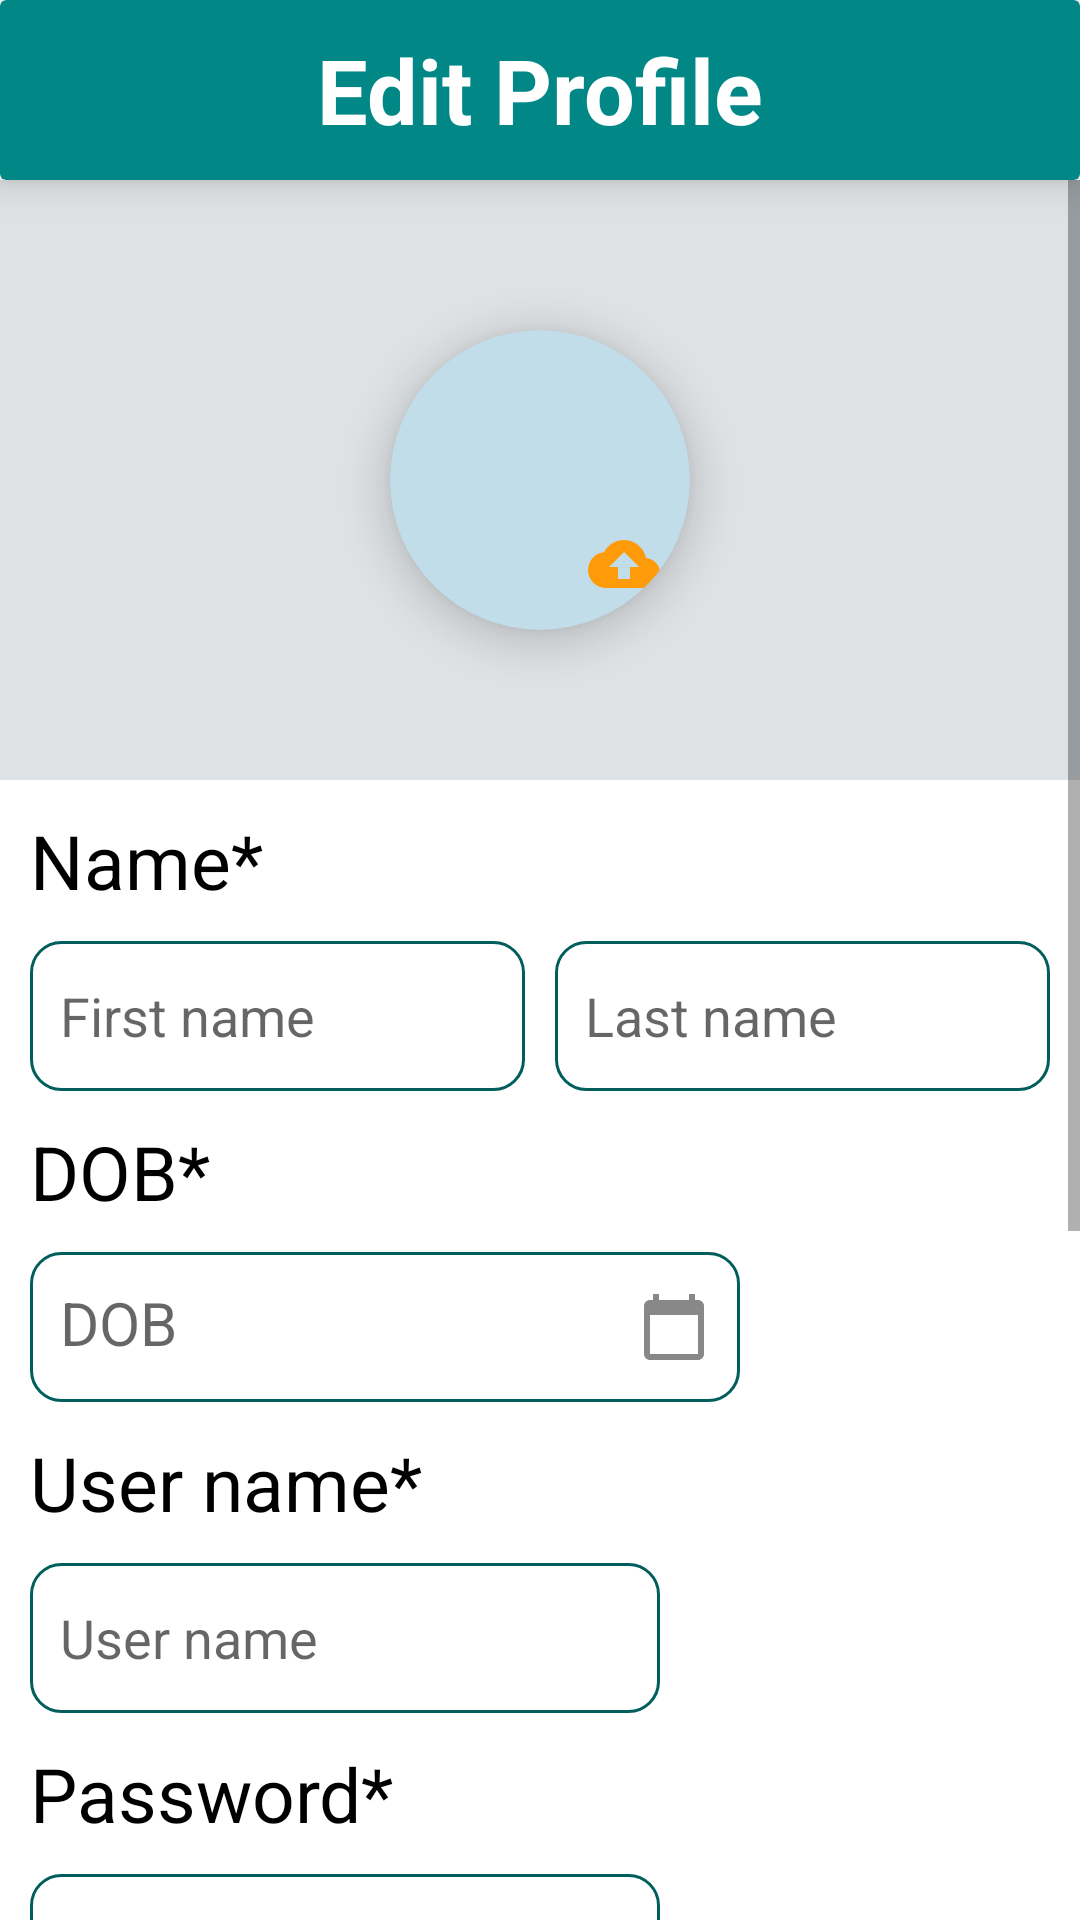

Produce the Android XML layout that renders to this screen, including the resource entries it uses.
<!-- AndroidManifest.xml: application theme Theme.DreamzAssignment -->
<!-- res/layout/activity_edit_profile.xml -->
<?xml version="1.0" encoding="utf-8"?>
<RelativeLayout xmlns:android="http://schemas.android.com/apk/res/android"
    xmlns:app="http://schemas.android.com/apk/res-auto"
    xmlns:tools="http://schemas.android.com/tools"
    android:layout_width="match_parent"
    android:layout_height="match_parent"
    tools:context=".EditProfile">
    <LinearLayout
        android:layout_width="match_parent"
        android:layout_height="match_parent"
        android:orientation="vertical">
        <androidx.cardview.widget.CardView
            android:layout_width="match_parent"
            android:layout_height="60dp"
            app:cardBackgroundColor="@color/teal_700"
            app:cardElevation="8dp">
            <RelativeLayout
                android:layout_width="match_parent"
                android:layout_height="match_parent">
                <TextView
                    android:layout_width="wrap_content"
                    android:layout_height="wrap_content"
                    android:text="Edit Profile"
                    android:layout_centerInParent="true"
                    android:textColor="@color/white"
                    android:textSize="30sp"
                    android:textStyle="bold"/>
                <ImageView
                    android:id="@+id/back"
                    android:layout_width="wrap_content"
                    android:layout_height="wrap_content"
                    android:layout_centerVertical="true"
                    android:layout_marginLeft="10dp"
                    android:src="@drawable/ic_baseline_arrow_back_ios_24"/>
            </RelativeLayout>

        </androidx.cardview.widget.CardView>
        <ScrollView
            android:layout_width="match_parent"
            android:layout_height="match_parent">
            <LinearLayout
                android:layout_width="match_parent"
                android:layout_height="wrap_content"
                android:orientation="vertical">
                <LinearLayout
                    android:layout_width="match_parent"
                    android:layout_height="200dp"
                    android:background="#DEE2E4">
                    <RelativeLayout
                        android:layout_width="match_parent"
                        android:layout_height="match_parent">

                        <androidx.cardview.widget.CardView
                            android:id="@+id/edit"
                            android:layout_width="100dp"
                            android:layout_height="100dp"
                            app:cardCornerRadius="50dp"
                            app:cardBackgroundColor="#C1DDEA"
                            android:layout_centerInParent="true"
                            app:cardElevation="8dp">
                            <RelativeLayout
                                android:layout_width="match_parent"
                                android:layout_height="match_parent">
                                <ImageView
                                    android:layout_width="match_parent"
                                    android:layout_height="match_parent"
                                    android:layout_centerInParent="true"
                                    android:id="@+id/image_edit"
                                    android:src="@drawable/ic_baseline_person_24"/>
                                <ImageView
                                    android:layout_width="wrap_content"
                                    android:layout_height="wrap_content"
                                    android:layout_alignParentRight="true"
                                    android:layout_alignParentBottom="true"
                                    android:layout_marginRight="10dp"
                                    android:layout_marginBottom="10dp"
                                    android:src="@drawable/ic_baseline_cloud_upload_24"/>
                            </RelativeLayout>

                        </androidx.cardview.widget.CardView>

                    </RelativeLayout>
                </LinearLayout>
                <TextView
                    android:layout_width="wrap_content"
                    android:layout_height="wrap_content"
                    android:text="Name*"
                    android:textColor="@color/black"
                    android:textSize="25sp"
                    android:layout_margin="10dp"/>
                <LinearLayout
                    android:layout_width="match_parent"
                    android:layout_height="wrap_content"
                    android:orientation="horizontal">

                    <EditText
                        android:id="@+id/first_nameEdit"
                        android:layout_width="wrap_content"
                        android:layout_height="50dp"
                        android:layout_weight="1"
                        android:layout_marginLeft="10dp"
                        android:layout_marginRight="5dp"
                        android:ems="10"
                        android:padding="10dp"
                        android:background="@drawable/button_back"
                        android:inputType="textPersonName"
                        android:hint="First name" />

                    <EditText
                        android:id="@+id/last_nameEdit"
                        android:layout_width="wrap_content"
                        android:layout_height="50dp"
                        android:layout_weight="1"
                        android:layout_marginLeft="5dp"
                        android:layout_marginRight="10dp"
                        android:padding="10dp"
                        android:background="@drawable/button_back"
                        android:ems="10"
                        android:inputType="textPersonName"
                        android:hint="Last name" />
                </LinearLayout>
                <TextView
                    android:layout_width="wrap_content"
                    android:layout_height="wrap_content"
                    android:text="DOB*"
                    android:textColor="@color/black"
                    android:textSize="25sp"
                    android:layout_margin="10dp"/>
                <TextView
                    android:id="@+id/dobEdit"
                    android:layout_width="wrap_content"
                    android:layout_height="50dp"
                    android:layout_weight="1"
                    android:layout_marginLeft="10dp"
                    android:layout_marginRight="5dp"
                    android:ems="10"
                    android:textSize="20sp"
                    android:padding="10dp"
                    android:drawableRight="@drawable/ic_baseline_calendar_today_24"
                    android:background="@drawable/button_back"
                    android:inputType="date"
                    android:hint="DOB" />
                <TextView
                    android:layout_width="wrap_content"
                    android:layout_height="wrap_content"
                    android:text="User name*"
                    android:textColor="@color/black"
                    android:textSize="25sp"
                    android:layout_margin="10dp"/>
                <EditText
                    android:id="@+id/username_enterEdit"
                    android:layout_width="wrap_content"
                    android:layout_height="50dp"
                    android:layout_weight="1"
                    android:layout_marginLeft="10dp"
                    android:layout_marginRight="5dp"
                    android:ems="10"
                    android:padding="10dp"
                    android:background="@drawable/button_back"
                    android:inputType="textPersonName"
                    android:hint="User name" />
                <TextView
                    android:layout_width="wrap_content"
                    android:layout_height="wrap_content"
                    android:text="Password*"
                    android:textColor="@color/black"
                    android:textSize="25sp"
                    android:layout_margin="10dp"/>
                <EditText
                    android:id="@+id/password_enterEdit"
                    android:layout_width="wrap_content"
                    android:layout_height="50dp"
                    android:layout_weight="1"
                    android:layout_marginLeft="10dp"
                    android:layout_marginRight="5dp"
                    android:ems="10"
                    android:padding="10dp"
                    android:background="@drawable/button_back"
                    android:inputType="textVisiblePassword"
                    android:hint="Password" />
                <TextView
                    android:layout_width="wrap_content"
                    android:layout_height="wrap_content"
                    android:text="Security question*"
                    android:textColor="@color/black"
                    android:textSize="25sp"
                    android:layout_margin="10dp"/>
                <Spinner
                    android:id="@+id/questionEdit"
                    android:layout_width="match_parent"
                    android:layout_height="50dp"
                    android:layout_weight="1"
                    android:layout_marginLeft="10dp"
                    android:layout_marginRight="50dp"
                    android:ems="10"
                    android:padding="10dp"
                    android:background="@drawable/button_back"
                    android:inputType="textPersonName"
                    android:hint="Answer" />
                <TextView
                    android:layout_width="wrap_content"
                    android:layout_height="wrap_content"
                    android:text="Address*"
                    android:textColor="@color/black"
                    android:textSize="25sp"
                    android:layout_margin="10dp"/>

                <EditText
                    android:id="@+id/addressEdit"
                    android:layout_width="match_parent"
                    android:layout_height="100dp"
                    android:layout_marginLeft="10dp"
                    android:layout_marginRight="50dp"
                    android:layout_weight="1"
                    android:background="@drawable/button_back"
                    android:ems="10"
                    android:gravity="top"
                    android:hint="Address"
                    android:inputType="textPersonName"
                    android:padding="10dp" />

                <Button
                    android:id="@+id/edit_submit"
                    android:layout_width="wrap_content"
                    android:layout_height="wrap_content"
                    android:layout_gravity="center"
                    android:layout_margin="20dp"
                    android:backgroundTint="@color/purple_500"
                    android:text="submit" />
            </LinearLayout>
        </ScrollView>
    </LinearLayout>
</RelativeLayout>
<!-- resources referenced by this layout -->
<resources>
  <color name="black">#FF000000</color>
  <color name="purple_500">#FF018786</color>
  <color name="teal_700">#FF018786</color>
  <color name="white">#FFFFFFFF</color>
  <!-- drawable button_back (drawable) -->
  <?xml version="1.0" encoding="utf-8"?>
  <selector xmlns:android="http://schemas.android.com/apk/res/android">
      <item>
          <shape android:shape="rectangle">
              <corners android:radius="10dp"/>
              <stroke android:color="@color/purple_700"
                  android:width="1dp"/>
          </shape>
      </item>
  
  </selector>
  <!-- drawable ic_baseline_calendar_today_24 (drawable) -->
  <vector android:height="24dp" android:tint="#888888"
      android:viewportHeight="24" android:viewportWidth="24"
      android:width="24dp" xmlns:android="http://schemas.android.com/apk/res/android">
      <path android:fillColor="@android:color/white" android:pathData="M20,3h-1L19,1h-2v2L7,3L7,1L5,1v2L4,3c-1.1,0 -2,0.9 -2,2v16c0,1.1 0.9,2 2,2h16c1.1,0 2,-0.9 2,-2L22,5c0,-1.1 -0.9,-2 -2,-2zM20,21L4,21L4,8h16v13z"/>
  </vector>
  <!-- drawable ic_baseline_cloud_upload_24 (drawable) -->
  <vector android:height="24dp" android:tint="#FF9A09"
      android:viewportHeight="24" android:viewportWidth="24"
      android:width="24dp" xmlns:android="http://schemas.android.com/apk/res/android">
      <path android:fillColor="@android:color/white" android:pathData="M19.35,10.04C18.67,6.59 15.64,4 12,4 9.11,4 6.6,5.64 5.35,8.04 2.34,8.36 0,10.91 0,14c0,3.31 2.69,6 6,6h13c2.76,0 5,-2.24 5,-5 0,-2.64 -2.05,-4.78 -4.65,-4.96zM14,13v4h-4v-4H7l5,-5 5,5h-3z"/>
  </vector>
  <style name="Theme.DreamzAssignment" parent="Theme.MaterialComponents.DayNight.DarkActionBar">
          
          <item name="colorPrimary">@color/purple_500</item>
          <item name="colorPrimaryVariant">@color/purple_700</item>
          <item name="colorOnPrimary">@color/white</item>
          
          <item name="colorSecondary">@color/teal_200</item>
          <item name="colorSecondaryVariant">@color/teal_700</item>
          <item name="colorOnSecondary">@color/black</item>
          
          <item name="android:statusBarColor" tools:targetApi="l">?attr/colorPrimaryVariant</item>
          
      </style>
  <color name="purple_700">#015E5D</color>
  <color name="teal_200">#FF03DAC5</color>
</resources>
